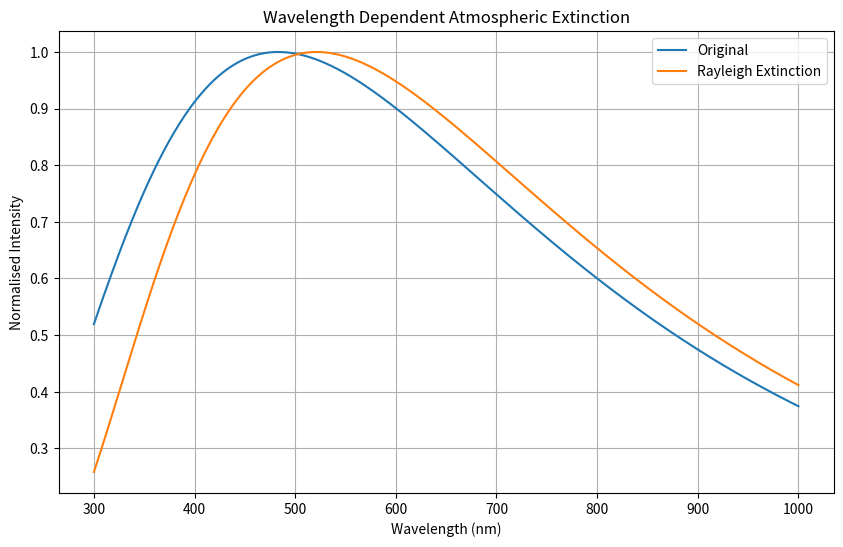

The script that saved this image:
import numpy as np
import matplotlib.pyplot as plt

# constants
h = 6.626e-34
c = 3.0e8
kB = 1.381e-23

# planck function
def planck(wavelength, T):

    exponent = (h*c / (wavelength*kB*T))

    intensity = ((2*h*c**2) / (wavelength**5 * (np.exp(exponent)-1)))

    return intensity

# wavelength grid
wavelengths_nm = np.linspace(300, 1000, 5000)
wavelengths_m = wavelengths_nm * 1e-9

# blackbody
T = 6000
spectrum = planck(wavelengths_m, T)
spectrum /= np.max(spectrum)

# rayleigh scattering
airmass = 2

rayleigh = (550 / wavelengths_nm)**4

rayleigh /= np.max(rayleigh)

k_lambda = 0.4 * rayleigh

transmission = np.exp(-k_lambda * airmass)

extincted_spectrum = spectrum * transmission

extincted_spectrum /= np.max(extincted_spectrum)

# plot
plt.figure(figsize=(10,6))
plt.plot(wavelengths_nm, spectrum, label="Original")
plt.plot(wavelengths_nm, extincted_spectrum, label="Rayleigh Extinction")

plt.xlabel("Wavelength (nm)")
plt.ylabel("Normalised Intensity")
plt.title("Wavelength Dependent Atmospheric Extinction")
plt.legend()
plt.grid(True)
plt.show()
